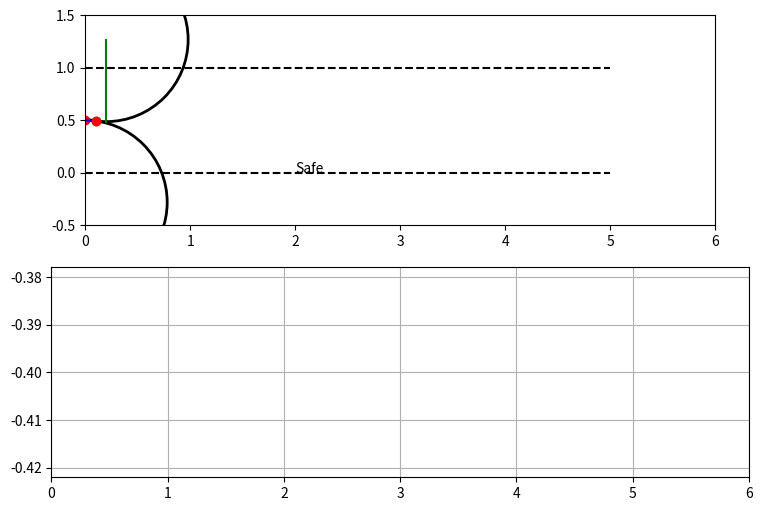

Write the Python code that produced this figure. (Note: this script raises an exception after producing the figure.)
import numpy as np 
import matplotlib.pyplot as plt

SPEED = 1
L = 0.33
dT = 0.1

def state_update(state, action):
    x, y, theta = state
    dTheta = SPEED / L * np.tan(action)* dT
    theta = theta + dTheta / 2
    x = x + SPEED * np.cos(theta) * dT
    y = y + SPEED * np.sin(theta)* dT
    theta = theta + dTheta / 2
    return np.array([x, y, theta])


class StraightAngleSim:
    def __init__(self, line1, line2) -> None:
        self.state = np.zeros(3)
        self.history = []
        self.l1s = line1[0]
        self.l1e = line1[1]
        self.l2s = line2[0]
        self.l2e = line2[1]

    def update(self, action):
        self.state = state_update(self.state, action)
        # print(f"Simulator: {self.history[-1]} -> {self.state}")
        self.history.append(self.state)

        if self.check_done():
            print(f"Massive Crash Happened!!!!! {self.state}")
            self.history.pop()
            return self.reset()

        return self.state
    
    def check_done(self):
        prev_state = self.history[-2][:2]
        if do_lines_intersect([self.l1s, self.l1e], [prev_state, self.state[:2]]):
            return True
        elif do_lines_intersect([self.l2s, self.l2e], [prev_state, self.state[:2]]):
            return True
        return False
    
    def reset(self):
        self.state = np.zeros(3)
        self.state[1] = 0.5
        self.history.append(self.state)
        return self.state

    def render(self, axis):
        axis.set_xlim(0, 6)
        axis.set_ylim(-0.5, 1.5)

        history = np.array(self.history)
        axis.plot(history[:, 0], history[:, 1], 'b-')

        axis.plot(self.state[0], self.state[1], 'ro')
        axis.set_aspect('equal')

        axis.plot([self.l1s[0], self.l1e[0]], [self.l1s[1], self.l1e[1]], '--', color='black')
        axis.plot([self.l2s[0], self.l2e[0]], [self.l2s[1], self.l2e[1]], '--', color='black')

def do_lines_intersect(line1, line2):
    x1, y1 = line1[0]
    x2, y2 = line1[1]
    x3, y3 = line2[0]
    x4, y4 = line2[1]
    # Check if the lines are vertical
    if x1 == x2 and x3 == x4:
        return False
    elif x1 == x2:
        m2 = (y4 - y3) / (x4 - x3)
        b2 = y3 - m2 * x3
        x = x1
        y = m2 * x + b2
    elif x3 == x4:
        m1 = (y2 - y1) / (x2 - x1)
        b1 = y1 - m1 * x1
        x = x3
        y = m1 * x + b1
    else:
        # Calculate the slopes and y-intercepts of the two lines
        m1 = (y2 - y1) / (x2 - x1)
        b1 = y1 - m1 * x1
        m2 = (y4 - y3) / (x4 - x3)
        b2 = y3 - m2 * x3
        # Check if the lines are parallel
        if m1 == m2:
            return False
        # Calculate the intersection point of the two lines
        x = (b2 - b1) / (m1 - m2)
        y = m1 * x + b1
    # Check if the intersection point is within the line segments
    if (x < min(x1, x2) or x > max(x1, x2) or
        x < min(x3, x4) or x > max(x3, x4)):
        return False
    if (y < min(y1, y2) or y > max(y1, y2) or
        y < min(y3, y4) or y > max(y3, y4)):
        return False
    return True

class SafetyMask:
    def __init__(self, max_steer, dynamics_fcn, line1, line2) -> None:
        self.max_steer = max_steer
        self.dynamics_fcn = dynamics_fcn
        self.line1 = line1
        self.line2 = line2

        self.radius = L / np.tan(max_steer) 

    def plot_extra_circles(self, ns, axis):
        cx_r = ns[0] + self.radius * np.cos(np.pi/2 - ns[2])
        cy_r = ns[1] - self.radius * np.sin(np.pi/2 - ns[2])
        cx_l = ns[0] - self.radius * np.cos(np.pi/2 - ns[2])
        cy_l = ns[1] + self.radius * np.sin(np.pi/2 - ns[2])

        circle = plt.Circle((cx_r, cy_r), self.radius, fill=False, linewidth=2, color='green')
        axis.add_artist(circle)
        circle = plt.Circle((cx_l, cy_l), self.radius, fill=False, linewidth=2, color='green')
        axis.add_artist(circle)


    def enforce_safety(self, state, action, axis):        
        new_state = self.dynamics_fcn(state, action)
        # print(f"Safety: {state} -> {new_state}")

        cx_r = new_state[0] + self.radius * np.cos(np.pi/2 - new_state[2])
        cy_r = new_state[1] - self.radius * np.sin(np.pi/2 - new_state[2])
        cx_l = new_state[0] - self.radius * np.cos(np.pi/2 - new_state[2])
        cy_l = new_state[1] + self.radius * np.sin(np.pi/2 - new_state[2])

        max_y_r = cy_r + self.radius 
        min_y_l = cy_l - self.radius

        axis.cla()

        circle = plt.Circle((cx_r, cy_r), self.radius, fill=False, linewidth=2)
        axis.add_artist(circle)
        circle = plt.Circle((cx_l, cy_l), self.radius, fill=False, linewidth=2)
        axis.add_artist(circle)

        axis.plot(state[0], state[1], 'ro')
        axis.plot(new_state[0], new_state[1], 'go')

        axis.set_aspect('equal')


        state_line = [[state[0], state[1]], [new_state[0], new_state[1]]]
        if do_lines_intersect(self.line1, state_line):
            print("Crash with line 1")
            return -self.max_steer
        elif do_lines_intersect(self.line2, state_line):
            print("Crash with line 2")
            return self.max_steer

        axis.plot([cx_l, cx_l], [min_y_l, cy_l], 'g-')
        if cx_r > new_state[0] and new_state[1] > 0.5: #! this 0.5 is magic and must be removed
            # the centre to extreme point.
            if do_lines_intersect(self.line1, [[cx_r, cy_r], [cx_r, max_y_r]]):
                print("Unsafe - right")
                axis.text(state[0]+2, 0, "Unsafe - right")
                return -self.max_steer

        elif cx_l > new_state[0] and new_state[1] < 0.5:
            # print(f"Checking for left intersection...... {cx_l}, {min_y_l}")
            if do_lines_intersect(self.line2, [[cx_l, min_y_l], [cx_l, cy_l]]):
                print("Unsafe - left")
                axis.text(state[0]+2, 0, "Unsafe - left")
                return self.max_steer

        axis.text(state[0]+2, 0, "Safe")
        return action


def run_test():
    max_steer = 0.4
    line1 = [[0, 0], [5, 0]]
    line2 = [[0, 1], [5, 1]]
    sim = StraightAngleSim(line1, line2)
    supervisor = SafetyMask(max_steer, state_update, line2, line1)

    actions = []
    safe_actions = []
    state = sim.reset()
    fig = plt.figure(figsize=(9, 6))
    a1 = plt.subplot(2, 1, 1)
    a3 = plt.subplot(2, 1, 2)
    for i in range(100):

        # action = np.random.uniform(-max_steer, max_steer)
        action = -max_steer 

        safe_action = supervisor.enforce_safety(state, action, a1)
        actions.append(action)
        safe_actions.append(safe_action)
        state = sim.update(safe_action)

        sim.render(a1)

        a3.cla()
        a3.plot(actions, 'b-')
        a3.plot(safe_actions, 'r-')
        a3.grid(True)
        a3.set_xlim(max(0, len(actions)-20), len(actions)+5)

        plt.savefig(f"Data/History_{i}.svg")
        # plt.pause(0.5)
        # plt.pause(0.0001)
        # plt.show()


run_test()


